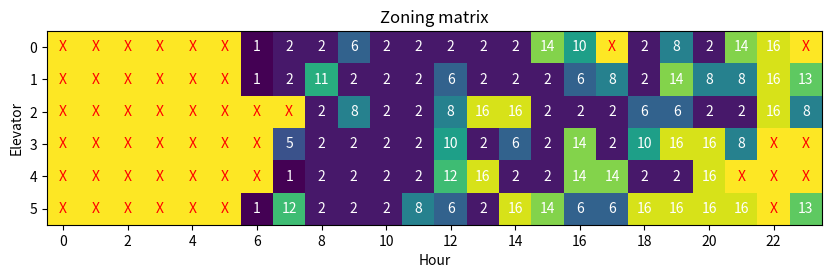

This figure's Python source:
import numpy as np
from matplotlib import pyplot as plt

zoning_lift1 = 6 * [None] + [1] + 2 * [2] + [6] + 5 * [2] + [14, 10, 17, 2, 8, 2, 14, 16, None]
zoning_lift2 = 6 * [None] + [1, 2, 11] + 3 * [2] + [6] + 3 * [2] + [6, 8, 2, 14, 8, 8, 16, 13]
zoning_lift3 = 8 * [None] + [2, 8, 2, 2, 8, 16, 16] + 3 * [2] + 2 * [6] + [2, 2, 16, 8]
zoning_lift4 = 7 * [None] + [5] + 4 * [2] + [10, 2, 6, 2, 14, 2, 10, 16, 16, 8] + 2 * [None]
zoning_lift5 = 7 * [None] + [1] + 4 * [2] + [12, 16, 2, 2, 14, 14, 2, 2, 16] + 3 * [None]
zoning_lift6 = 6 * [None] + [1, 12] + 3 * [2] + [8, 6, 2, 16, 14, 6, 6] + 4 * [16] + [None] + [13]

zones = np.asarray([zoning_lift1, zoning_lift2, zoning_lift3, zoning_lift4, zoning_lift5, zoning_lift6])

# separate plot for zoning matrix
fig2 = plt.figure()
# change figure size, for this plot only
fig2.set_figwidth(10)
# replace none with 17, change to int
zones = np.where(zones == None, 17, zones)
zones = zones.astype(int)
plt.imshow(zones, cmap='viridis')
# show number in each cell
for i in range(zones.shape[0]):
    for j in range(zones.shape[1]):
        floor = str(int(zones[i, j])) if zones[i, j] != 17 else 'X'
        # change color of cell if no zoning decision
        if floor == 'X':
            plt.text(j, i, floor, ha="center", va="center", color="red")
        else:
            plt.text(j, i, floor, ha="center", va="center", color="w")
# print ever 2 hours
plt.xticks(np.arange(0, 24, 2))
plt.title('Zoning matrix')
plt.ylabel('Elevator')
plt.xlabel('Hour')

plt.show()
